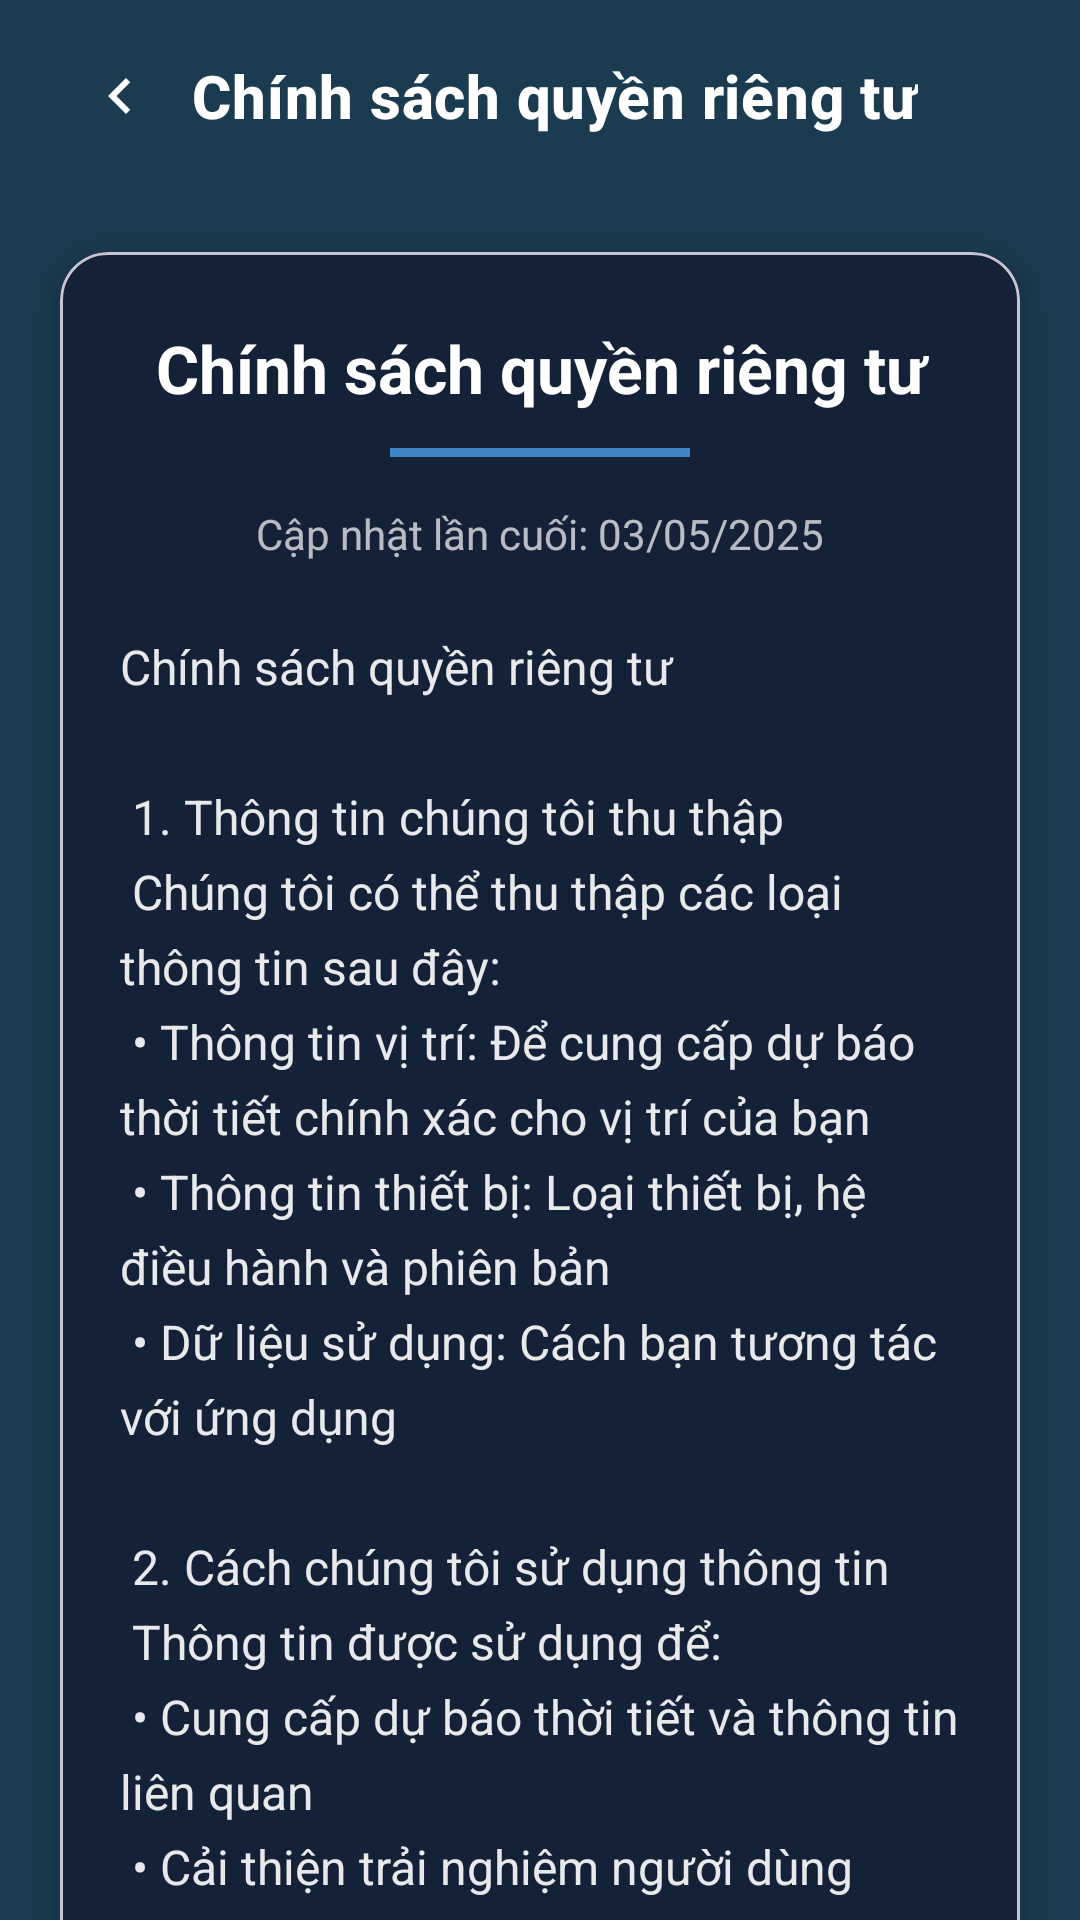

This screen was rendered from an Android layout file. Write that file and the resources it references.
<!-- AndroidManifest.xml: application theme Theme.TextĐồÁn -->
<!-- res/layout/fragment_privacy_policy.xml -->
<?xml version="1.0" encoding="utf-8"?>

<androidx.constraintlayout.widget.ConstraintLayout xmlns:android="http://schemas.android.com/apk/res/android"
    xmlns:app="http://schemas.android.com/apk/res-auto"
    android:layout_width="match_parent"
    android:layout_height="match_parent"
    android:background="@color/dark_blue_background">

    <androidx.appcompat.widget.Toolbar
        android:id="@+id/toolbar"
        android:layout_width="match_parent"
        android:layout_height="?attr/actionBarSize"
        android:elevation="4dp"
        app:layout_constraintTop_toTopOf="parent">

        <ImageButton
            android:id="@+id/button_back"
            android:layout_width="48dp"
            android:layout_height="48dp"
            android:background="?attr/selectableItemBackgroundBorderless"
            android:contentDescription="@string/back"
            android:padding="12dp"
            android:src="@drawable/ic_chevron_left" />

        <TextView
            android:layout_width="wrap_content"
            android:layout_height="wrap_content"
            android:layout_gravity="center"
            android:text="@string/privacy_policy"
            android:textAppearance="?attr/textAppearanceHeadline6"
            android:textColor="?attr/colorOnPrimary"
            android:textStyle="bold" />

    </androidx.appcompat.widget.Toolbar>

    <androidx.core.widget.NestedScrollView
        android:layout_width="match_parent"
        android:layout_height="0dp"
        android:fillViewport="true"
        android:scrollbars="none"
        app:layout_constraintBottom_toBottomOf="parent"
        app:layout_constraintTop_toBottomOf="@id/toolbar">

        <androidx.constraintlayout.widget.ConstraintLayout
            android:layout_width="match_parent"
            android:layout_height="wrap_content"
            android:padding="4dp">

            <com.google.android.material.card.MaterialCardView
                android:layout_width="match_parent"
                android:layout_height="wrap_content"
                android:layout_margin="16dp"
                app:cardBackgroundColor="#142238"
                app:cardCornerRadius="16dp"
                app:cardElevation="4dp"
                app:layout_constraintBottom_toBottomOf="parent"
                app:layout_constraintEnd_toEndOf="parent"
                app:layout_constraintStart_toStartOf="parent"
                app:layout_constraintTop_toTopOf="parent"
                app:layout_constraintVertical_bias="0.0">

                <LinearLayout
                    android:layout_width="match_parent"
                    android:layout_height="wrap_content"
                    android:orientation="vertical">

                    <TextView
                        android:id="@+id/tv_privacy_title"
                        android:layout_width="match_parent"
                        android:layout_height="wrap_content"
                        android:layout_marginHorizontal="20dp"
                        android:layout_marginTop="24dp"
                        android:text="@string/privacy_policy"
                        android:textAlignment="center"
                        android:textColor="#FFFFFF"
                        android:textSize="22sp"
                        android:textStyle="bold" />

                    <View
                        android:layout_width="100dp"
                        android:layout_height="3dp"
                        android:layout_gravity="center_horizontal"
                        android:layout_marginTop="12dp"
                        android:background="#3F88C5" />

                    <TextView
                        android:id="@+id/tv_privacy_updated"
                        android:layout_width="match_parent"
                        android:layout_height="wrap_content"
                        android:layout_marginHorizontal="20dp"
                        android:layout_marginTop="16dp"
                        android:text="@string/last_updated"
                        android:textAlignment="center"
                        android:textColor="#B3FFFFFF"
                        android:textSize="14sp" />

                    <TextView
                        android:id="@+id/tv_privacy_content"
                        android:layout_width="match_parent"
                        android:layout_height="wrap_content"
                        android:layout_marginHorizontal="20dp"
                        android:layout_marginTop="24dp"
                        android:layout_marginBottom="24dp"
                        android:lineSpacingExtra="6dp"
                        android:text="@string/privacy_policy_content"
                        android:textColor="#E6FFFFFF"
                        android:textSize="16sp" />

                </LinearLayout>
            </com.google.android.material.card.MaterialCardView>
        </androidx.constraintlayout.widget.ConstraintLayout>
    </androidx.core.widget.NestedScrollView>
</androidx.constraintlayout.widget.ConstraintLayout>
<!-- resources referenced by this layout -->
<resources>
  <color name="dark_blue_background">#1b3b50</color>
  <!-- drawable ic_chevron_left (drawable) -->
  <?xml version="1.0" encoding="utf-8"?>
  
  <vector xmlns:android="http://schemas.android.com/apk/res/android"
      android:width="24dp"
      android:height="24dp"
      android:viewportWidth="24"
      android:viewportHeight="24">
      <path
          android:fillColor="#FFFFFFFF"
          android:pathData="M15.41,7.41L14,6l-6,6 6,6 1.41,-1.41L10.83,12z" />
  </vector>
  <string name="back">Quay lại</string>
  <string name="last_updated">Cập nhật lần cuối: 03/05/2025</string>
  <string name="privacy_policy">Chính sách quyền riêng tư</string>
  <string name="privacy_policy_content">
          Chính sách quyền riêng tư\n\n
  
          1. Thông tin chúng tôi thu thập\n
          Chúng tôi có thể thu thập các loại thông tin sau đây:\n
          • Thông tin vị trí: Để cung cấp dự báo thời tiết chính xác cho vị trí của bạn\n
          • Thông tin thiết bị: Loại thiết bị, hệ điều hành và phiên bản\n
          • Dữ liệu sử dụng: Cách bạn tương tác với ứng dụng\n\n
  
          2. Cách chúng tôi sử dụng thông tin\n
          Thông tin được sử dụng để:\n
          • Cung cấp dự báo thời tiết và thông tin liên quan\n
          • Cải thiện trải nghiệm người dùng\n
          • Phát triển tính năng mới\n\n
  
          3. Chia sẻ thông tin\n
          Chúng tôi không bán thông tin cá nhân của bạn. Chúng tôi có thể chia sẻ thông tin với:\n
          • Nhà cung cấp dịch vụ giúp chúng tôi vận hành ứng dụng\n
          • Khi luật pháp yêu cầu\n\n
  
          4. Lựa chọn của bạn\n
          Bạn có thể:\n
          • Tắt quyền truy cập vị trí trong cài đặt thiết bị\n
          • Yêu cầu xóa dữ liệu của bạn\n\n
  
          5. Bảo mật\n
          Chúng tôi thực hiện các biện pháp bảo mật hợp lý để bảo vệ thông tin của bạn.\n\n
  
          6. Thay đổi chính sách\n
          Chúng tôi có thể cập nhật chính sách này và sẽ thông báo cho bạn về những thay đổi quan trọng.\n\n
  
          7. Liên hệ\n
          Nếu bạn có câu hỏi về chính sách này, vui lòng liên hệ privacy@weatherapp.com
      </string>
  <style name="Theme.TextĐồÁn" parent="Base.Theme.TextĐồÁn" />
  <style name="Base.Theme.TextĐồÁn" parent="Theme.Material3.DayNight.NoActionBar">
          
          
          <item name="android:statusBarColor">@color/background</item>
      </style>
  <color name="background">#003b4d</color>
</resources>
